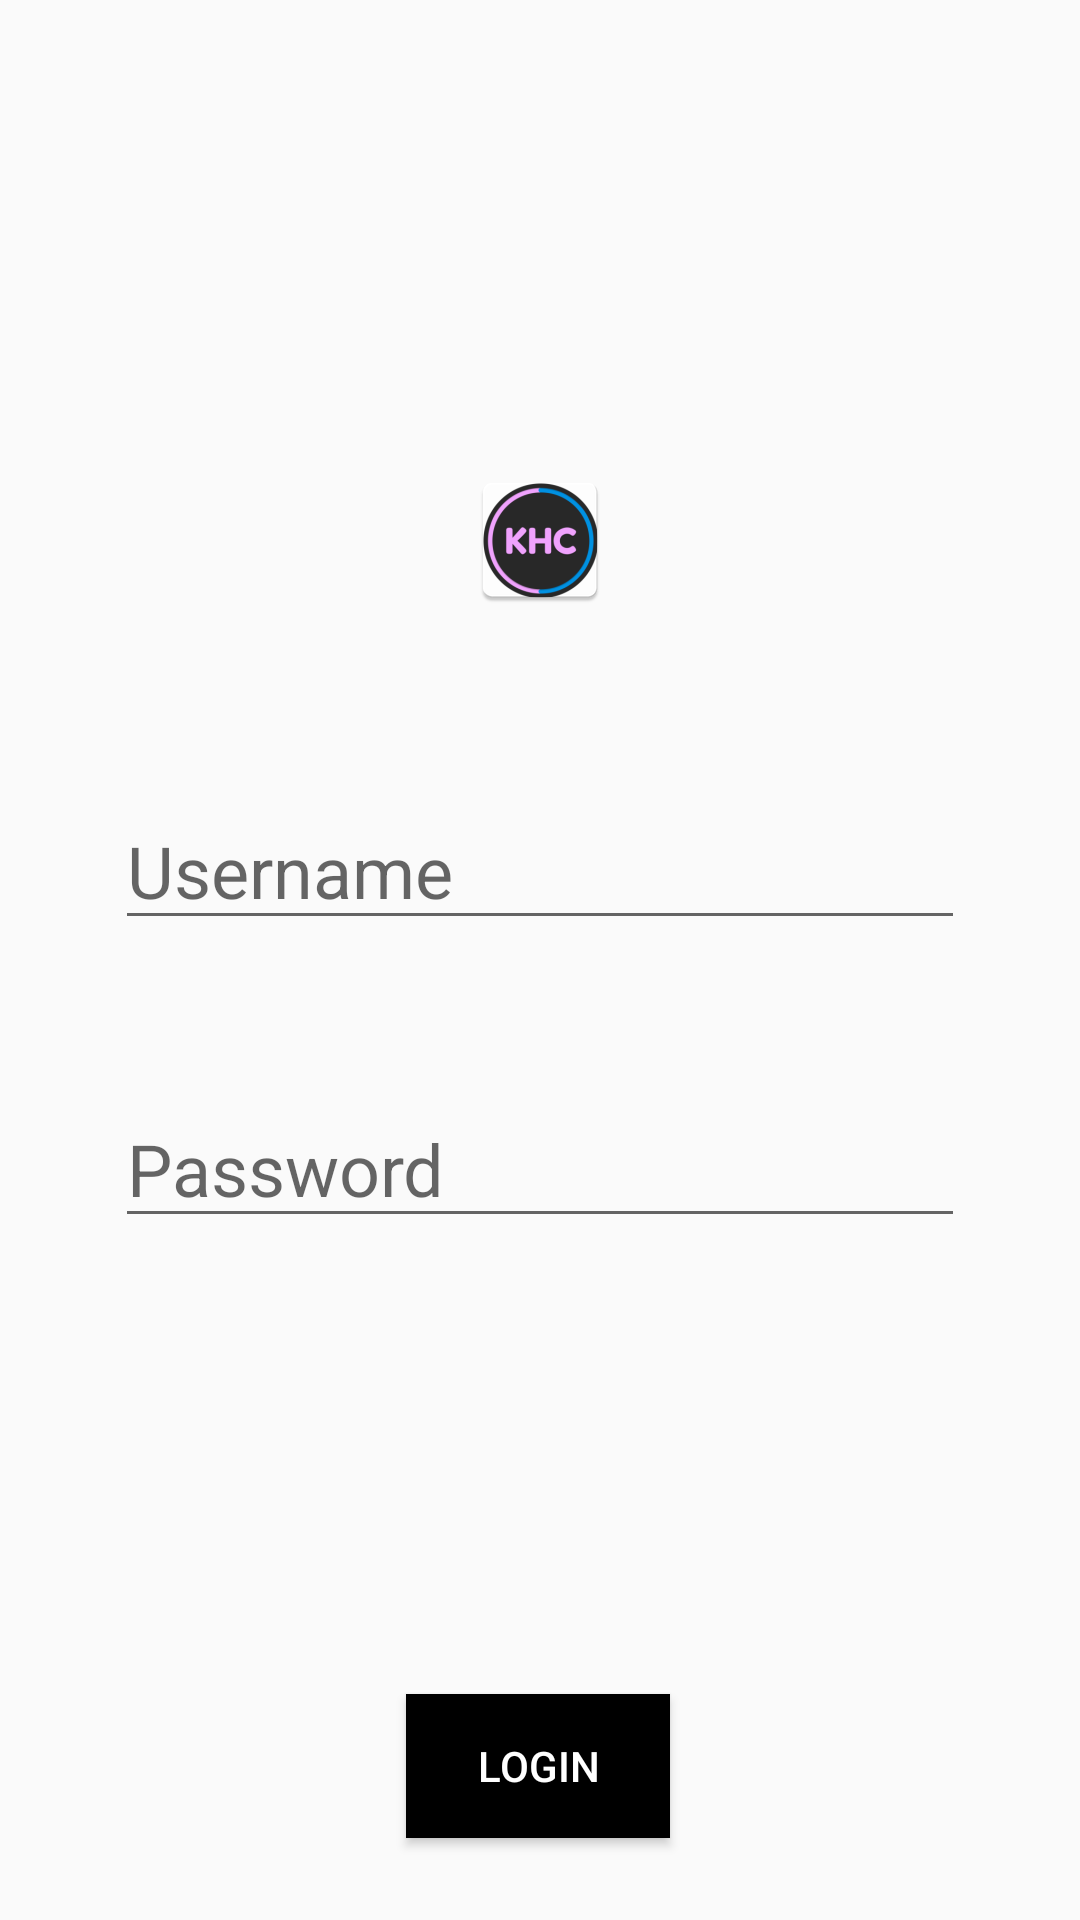

Android layout source for this screen:
<!-- AndroidManifest.xml: activity theme Theme.KHealthCenter -->
<!-- res/layout/activity_main.xml -->
<?xml version="1.0" encoding="utf-8"?>
<androidx.constraintlayout.widget.ConstraintLayout xmlns:android="http://schemas.android.com/apk/res/android"
    xmlns:app="http://schemas.android.com/apk/res-auto"
    xmlns:tools="http://schemas.android.com/tools"
    android:layout_width="match_parent"
    android:layout_height="match_parent">

    <ImageView
        android:id="@+id/imageView"
        android:layout_width="wrap_content"
        android:layout_height="wrap_content"
        android:layout_marginBottom="60dp"
        app:layout_constraintBottom_toTopOf="@+id/editTextTextPersonName"
        app:layout_constraintEnd_toEndOf="parent"
        android:contentDescription="@string/app_name"
        app:layout_constraintStart_toStartOf="parent"
        android:src="@mipmap/ic_launcher" />


    <EditText
        android:id="@+id/editTextTextPersonName"
        android:layout_width="wrap_content"
        android:layout_height="wrap_content"
        android:layout_marginTop="264dp"
        android:ems="10"
        android:textSize="24sp"
        android:inputType="textPersonName"
        android:hint="@string/username"
        app:layout_constraintEnd_toEndOf="parent"
        app:layout_constraintStart_toStartOf="parent"
        app:layout_constraintTop_toTopOf="parent"
        android:autofillHints="" />

    <EditText
        android:id="@+id/editTextTextPersonName2"
        android:layout_width="wrap_content"
        android:layout_height="wrap_content"
        android:layout_marginTop="50dp"
        android:ems="10"
        android:textSize="24sp"
        android:hint="@string/password"
        android:inputType="textPersonName"
        app:layout_constraintEnd_toEndOf="parent"
        app:layout_constraintStart_toStartOf="parent"
        app:layout_constraintTop_toBottomOf="@+id/editTextTextPersonName"
        android:autofillHints="" />

    <Button
        android:id="@+id/button"
        android:layout_width="wrap_content"
        android:layout_height="wrap_content"
        android:layout_marginTop="152dp"
        android:text="@string/login"
        android:textColor="@color/white"
        android:background="@color/black"
        app:layout_constraintEnd_toEndOf="parent"
        app:layout_constraintHorizontal_bias="0.498"
        app:layout_constraintStart_toStartOf="parent"
        app:layout_constraintTop_toBottomOf="@+id/editTextTextPersonName2" />


</androidx.constraintlayout.widget.ConstraintLayout>
<!-- resources referenced by this layout -->
<resources>
  <!-- mipmap ic_launcher: webp bitmap (mipmap-hdpi, 3646 bytes) -->
  <string name="app_name">KHC</string>
  <string name="login">Login</string>
  <string name="password">Password</string>
  <string name="username">Username</string>
  <style name="Theme.KHealthCenter" parent="android:Theme.Material.Light.NoActionBar" />
  <!-- not gathered from this repository: default colours our renderer supplied (Android Studio template values) -->
  <color name="black">#FF000000</color>
  <color name="white">#FFFFFFFF</color>
</resources>
